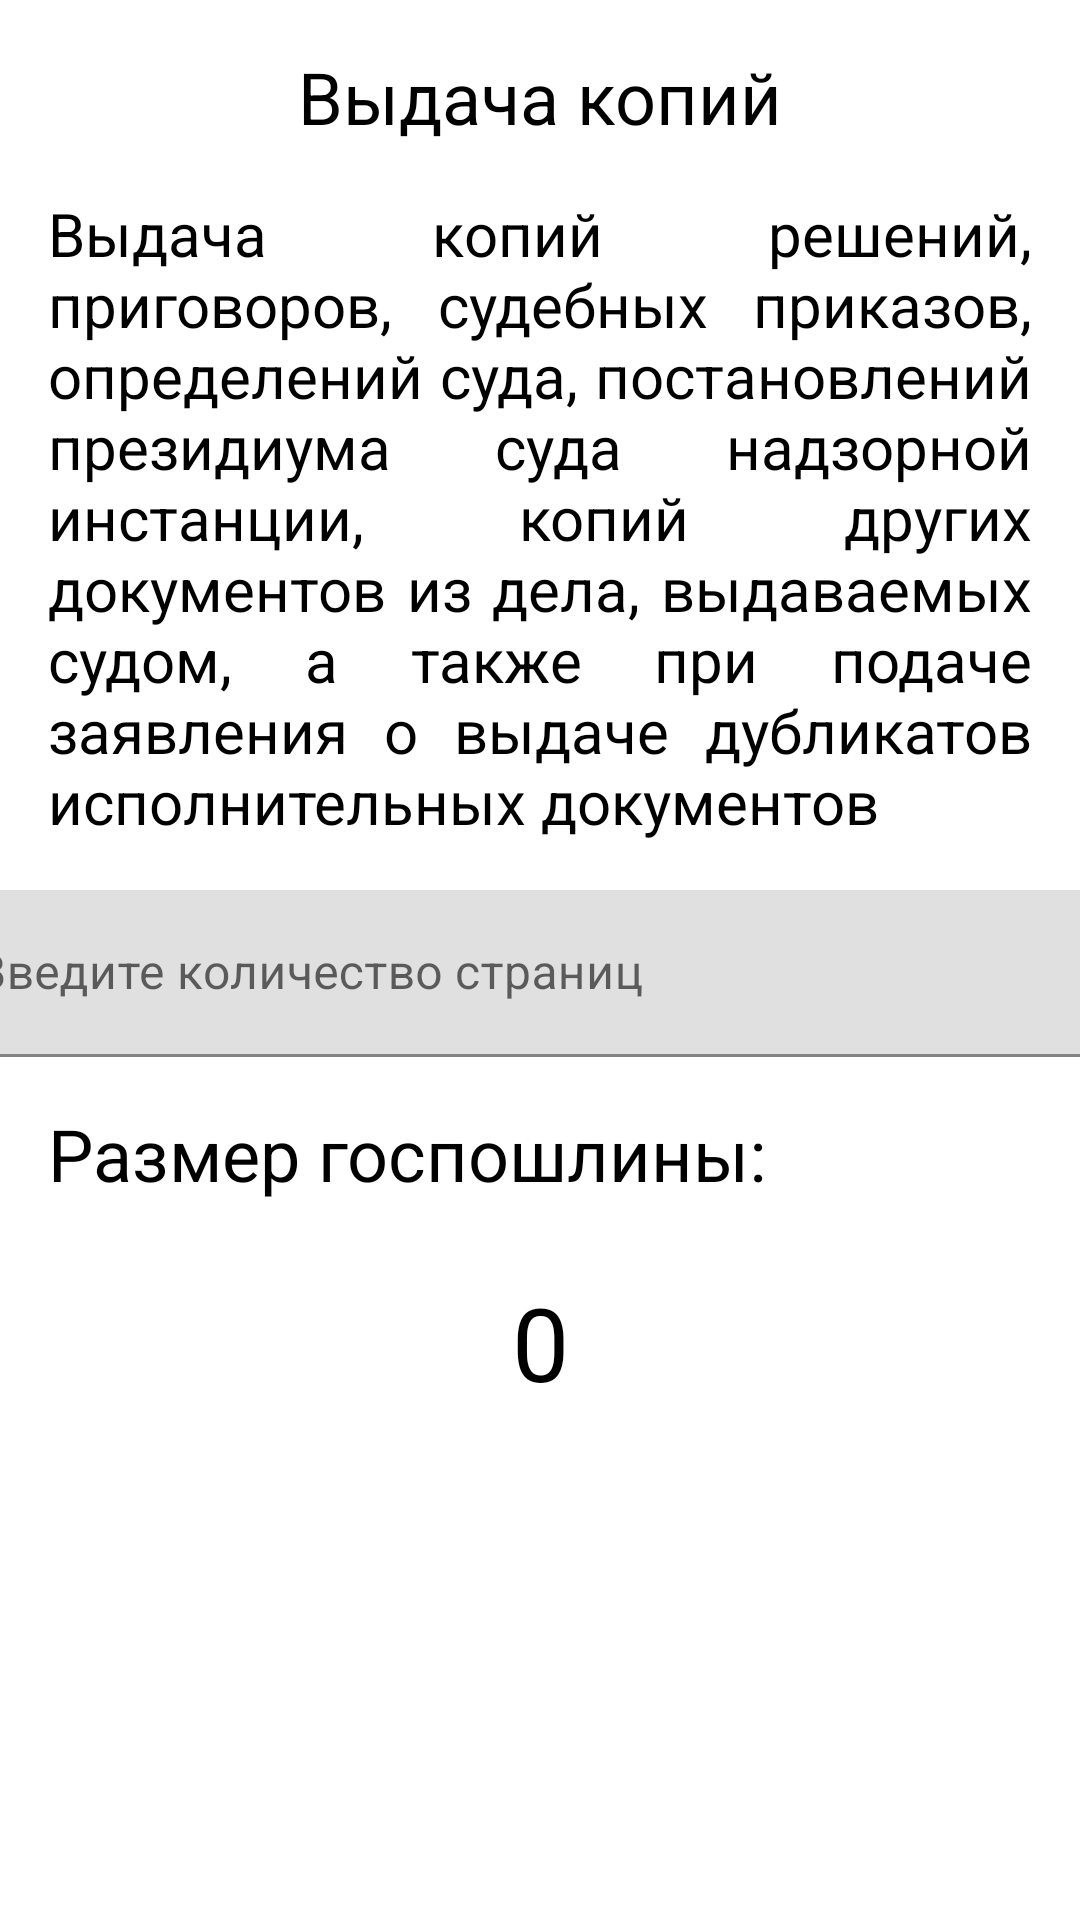

This screen was rendered from an Android layout file. Write that file and the resources it references.
<!-- AndroidManifest.xml: application theme Theme.Law -->
<!-- res/layout/fragment_raschet_arb_pr.xml -->
<?xml version="1.0" encoding="utf-8"?>
<androidx.constraintlayout.widget.ConstraintLayout xmlns:android="http://schemas.android.com/apk/res/android"
    xmlns:app="http://schemas.android.com/apk/res-auto"
    xmlns:tools="http://schemas.android.com/tools"
    android:layout_width="match_parent"
    android:layout_height="match_parent"
    tools:context=".RaschetArbPrFragment">

    
    <TextView
        android:id="@+id/textView15"
        android:layout_width="wrap_content"
        android:layout_height="wrap_content"
        android:layout_marginTop="16dp"
        android:text="Выдача копий"
        android:textSize="24sp"
        app:layout_constraintEnd_toEndOf="parent"
        app:layout_constraintStart_toStartOf="parent"
        app:layout_constraintTop_toTopOf="parent" />

    <TextView
        android:id="@+id/textView14"
        android:layout_width="0dp"
        android:layout_height="wrap_content"
        android:layout_marginStart="16dp"
        android:layout_marginTop="16dp"
        android:layout_marginEnd="16dp"
        android:justificationMode="inter_word"
        android:text="Выдача копий решений, приговоров, судебных приказов, определений суда, постановлений президиума суда надзорной инстанции, копий других документов из дела, выдаваемых судом, а также при подаче заявления о выдаче дубликатов исполнительных документов"
        android:textSize="20sp"
        app:layout_constraintEnd_toEndOf="parent"
        app:layout_constraintStart_toStartOf="parent"
        app:layout_constraintTop_toBottomOf="@+id/textView15" />

    <com.google.android.material.textfield.TextInputLayout
        android:id="@+id/textInputLayout"
        android:layout_width="409dp"
        android:layout_height="wrap_content"
        android:layout_marginStart="1dp"
        android:layout_marginTop="16dp"
        android:layout_marginEnd="1dp"
        app:layout_constraintEnd_toEndOf="parent"
        app:layout_constraintStart_toStartOf="parent"
        app:layout_constraintTop_toBottomOf="@+id/textView14">

        <com.google.android.material.textfield.TextInputEditText
            android:id="@+id/editTextSample"
            android:layout_width="match_parent"
            android:layout_height="wrap_content"
            android:maxLength="4"
            android:hint="Введите количество страниц"
            android:inputType="number" />
    </com.google.android.material.textfield.TextInputLayout>

    <TextView
        android:id="@+id/textView16"
        android:layout_width="wrap_content"
        android:layout_height="wrap_content"
        android:layout_marginStart="16dp"
        android:layout_marginTop="16dp"
        android:text="Размер госпошлины:"
        android:textSize="24sp"
        app:layout_constraintStart_toStartOf="parent"
        app:layout_constraintTop_toBottomOf="@+id/textInputLayout" />

    <TextView
        android:id="@+id/sump2"
        android:layout_width="wrap_content"
        android:layout_height="wrap_content"
        android:layout_marginStart="8dp"
        android:layout_marginTop="16dp"
        android:text="TextView"
        android:textSize="14sp"
        android:visibility="invisible"
        app:layout_constraintStart_toStartOf="parent"
        app:layout_constraintTop_toBottomOf="@+id/textView16" />

    <TextView
        android:id="@+id/posl"
        android:layout_width="wrap_content"
        android:layout_height="wrap_content"
        android:layout_marginTop="24dp"
        android:text="0"
        android:textSize="34sp"
        app:layout_constraintEnd_toEndOf="parent"
        app:layout_constraintStart_toStartOf="parent"
        app:layout_constraintTop_toBottomOf="@+id/textView16" />

</androidx.constraintlayout.widget.ConstraintLayout>
<!-- resources referenced by this layout -->
<resources>
  <style name="Theme.Law" parent="Theme.MaterialComponents.DayNight.DarkActionBar">
          
          <item name="colorPrimary">@color/teal_700</item>
          <item name="colorPrimaryVariant">@color/purple_500</item>
          <item name="colorOnPrimary">@color/white</item>
          
          <item name="colorSecondary">@color/teal_200</item>
          <item name="colorSecondaryVariant">@color/teal_700</item>
          <item name="colorOnSecondary">@color/black</item>
          
          <item name="android:statusBarColor">@color/grey</item>
          
          <item name="android:textColor">@color/black</item>
      </style>
  <!-- not gathered from this repository: default colours our renderer supplied (Android Studio template values) -->
  <color name="purple_500">#FF6200EE</color>
  <color name="teal_200">#FF03DAC5</color>
  <color name="teal_700">#FF018786</color>
  <color name="black">#FF000000</color>
  <color name="white">#FFFFFFFF</color>
</resources>
